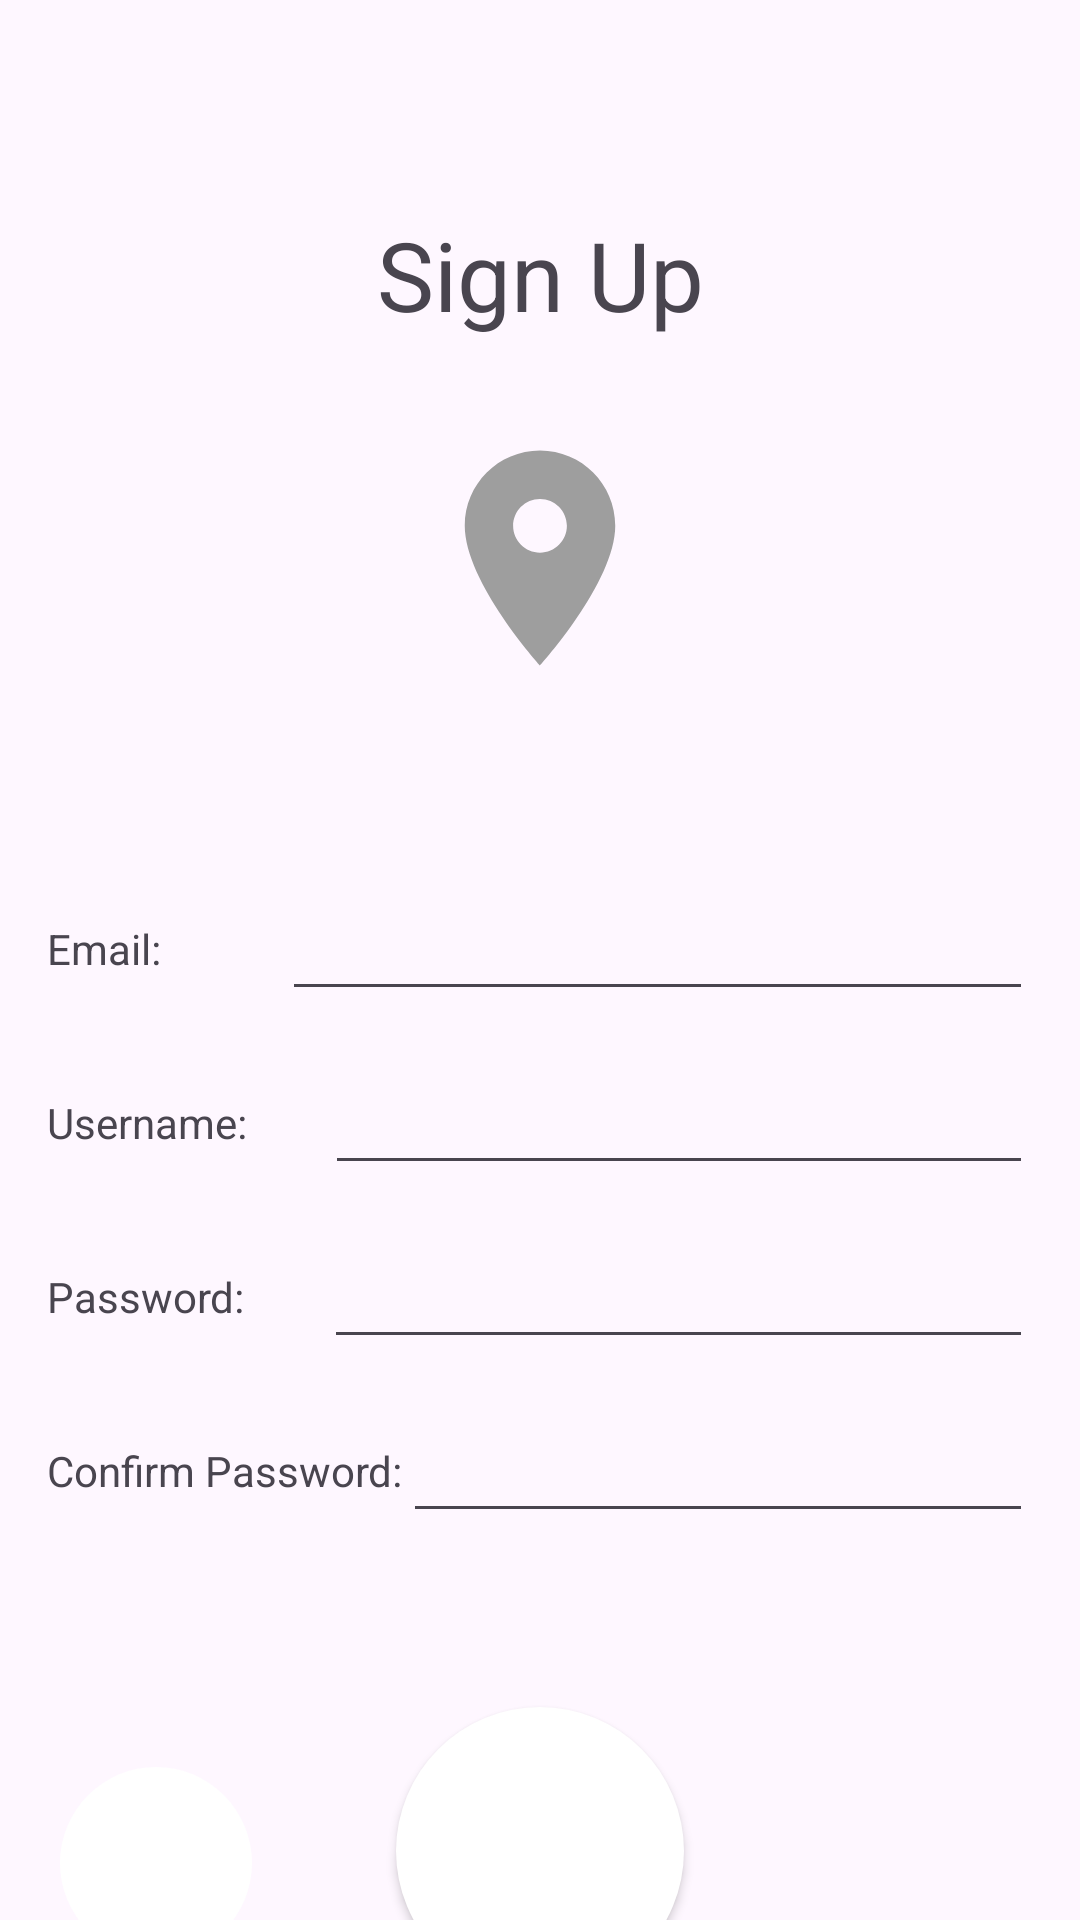

Reconstruct the res/layout file that produces this screen, plus the resources it refers to.
<!-- AndroidManifest.xml: application theme Theme.LandmarkApp -->
<!-- res/layout/activity_sign_up.xml -->
<?xml version="1.0" encoding="utf-8"?>
<androidx.constraintlayout.widget.ConstraintLayout xmlns:android="http://schemas.android.com/apk/res/android"
    xmlns:app="http://schemas.android.com/apk/res-auto"
    xmlns:tools="http://schemas.android.com/tools"
    android:layout_width="match_parent"
    android:layout_height="match_parent"
    tools:context=".MainActivity">


    <TextView
        android:id="@+id/signUp"
        android:layout_width="wrap_content"
        android:layout_height="wrap_content"
        android:layout_marginTop="70dp"
        android:text="Sign Up"
        android:textSize="32sp"
        app:layout_constraintEnd_toEndOf="parent"
        app:layout_constraintStart_toStartOf="parent"
        app:layout_constraintTop_toTopOf="parent"/>

    <ImageView
        android:id="@+id/AppIcon"
        android:contentDescription="App Icon"
        android:layout_width="86dp"
        android:layout_height="86dp"
        android:layout_marginTop="30dp"
        android:src="@drawable/app_icon"
        app:layout_constraintTop_toBottomOf="@id/signUp"
        app:layout_constraintEnd_toEndOf="parent"
        app:layout_constraintStart_toStartOf="parent"/>


    <LinearLayout
        android:id="@+id/loginForm"
        android:layout_width="wrap_content"
        android:layout_height="wrap_content"
        android:layout_marginTop="60dp"
        android:orientation="vertical"
        app:layout_constraintEnd_toEndOf="parent"
        app:layout_constraintStart_toStartOf="parent"
        app:layout_constraintTop_toBottomOf="@id/AppIcon">

        <LinearLayout
            android:layout_width="match_parent"
            android:layout_height="match_parent"
            android:layout_marginBottom="10dp"
            android:orientation="horizontal">

            <TextView
                android:id="@+id/emailLabel"
                android:layout_width="wrap_content"
                android:layout_height="wrap_content"
                android:layout_weight="1"
                android:labelFor="@id/emailInput"
                android:text="@string/email_signup_label" />

            <EditText
                android:id="@+id/emailInput"
                android:layout_width="wrap_content"
                android:layout_height="48dp"
                android:layout_weight="1"
                android:autofillHints="email"
                android:ems="10"

                android:inputType="textEmailAddress"
                android:text="" />

        </LinearLayout>

        <LinearLayout
            android:layout_width="match_parent"
            android:layout_height="match_parent"
            android:layout_marginBottom="10dp"
            android:orientation="horizontal">

            <TextView
                android:id="@+id/usernameLabel"
                android:layout_width="wrap_content"
                android:layout_height="wrap_content"
                android:layout_weight="1"
                android:labelFor="@id/usernameInput"
                android:text="@string/username_signup_label" />

            <EditText
                android:id="@+id/usernameInput"
                android:layout_width="wrap_content"
                android:layout_height="48dp"
                android:layout_weight="1"

                android:autofillHints="username"
                android:ems="10"
                android:inputType="text" />
        </LinearLayout>

        <LinearLayout
            android:layout_width="match_parent"
            android:layout_height="match_parent"
            android:layout_marginBottom="10dp"
            android:orientation="horizontal">

            <TextView
                android:id="@+id/passwordLabel"
                android:layout_width="wrap_content"
                android:layout_height="wrap_content"
                android:layout_weight="1"
                android:labelFor="@id/passwordInput"
                android:text="@string/password_signup_label" />

            <EditText
                android:id="@+id/passwordInput"
                android:layout_width="wrap_content"
                android:layout_height="48dp"
                android:layout_weight="1"

                android:autofillHints="password"
                android:ems="10"
                android:inputType="textPassword" />
        </LinearLayout>

        <LinearLayout
            android:layout_width="match_parent"
            android:layout_height="match_parent"
            android:orientation="horizontal">

            <TextView
                android:id="@+id/passwordConfirmLabel"
                android:layout_width="wrap_content"
                android:layout_height="wrap_content"
                android:layout_weight="1"
                android:labelFor="@id/passwordConfirmInput"
                android:text="@string/password_confirm_label" />

            <EditText
                android:id="@+id/passwordConfirmInput"
                android:layout_width="wrap_content"
                android:layout_height="48dp"
                android:layout_weight="1"

                android:autofillHints="confirm password"
                android:ems="10"
                android:inputType="textPassword" />
        </LinearLayout>
    </LinearLayout>

    <Button
        android:id="@+id/signUpButton"
        android:background="@drawable/round_button"
        android:layout_width="96dp"
        android:layout_height="96dp"
        android:layout_marginTop="58dp"
        android:text="Sign Up!"
        android:textColor="@color/LandMarkSecondaryColor"
        android:textSize="16sp"
        app:layout_constraintEnd_toEndOf="parent"
        app:layout_constraintStart_toStartOf="parent"
        app:layout_constraintTop_toBottomOf="@id/loginForm" />

    <ImageButton
        android:id="@+id/backButton"
        android:background="@drawable/round_button"
        android:layout_width="64dp"
        android:layout_height="64dp"
        android:layout_marginTop="78dp"
        android:layout_marginRight="256dp"
        android:src="@drawable/arrow_back"
        app:layout_constraintEnd_toEndOf="parent"
        app:layout_constraintStart_toStartOf="parent"
        app:layout_constraintTop_toBottomOf="@id/loginForm"
        app:layout_constraintRight_toLeftOf="@id/signUpButton" />

</androidx.constraintlayout.widget.ConstraintLayout>
<!-- resources referenced by this layout -->
<resources>
  <color name="LandMarkSecondaryColor">#fff</color>
  <!-- drawable app_icon (drawable) -->
  <vector android:height="100dp" android:tint="@color/LandMarkPrimaryColor"
      android:viewportHeight="24" android:viewportWidth="24"
      android:width="100dp" xmlns:android="http://schemas.android.com/apk/res/android">
      <path android:fillColor="@android:color/white" android:pathData="M12,2C8.13,2 5,5.13 5,9c0,5.25 7,13 7,13s7,-7.75 7,-13c0,-3.87 -3.13,-7 -7,-7zM12,11.5c-1.38,0 -2.5,-1.12 -2.5,-2.5s1.12,-2.5 2.5,-2.5 2.5,1.12 2.5,2.5 -1.12,2.5 -2.5,2.5z"/>
  </vector>
  <!-- drawable round_button (drawable) -->
  <?xml version="1.0" encoding="utf-8"?>
  <shape xmlns:android="http://schemas.android.com/apk/res/android"
      android:shape="oval">
      <solid android:color="@color/LandMarkSecondaryColor" />
      <corners android:radius="128dp" />
  </shape>
  <string name="email_signup_label">Email:</string>
  <string name="password_confirm_label">Confirm Password:</string>
  <string name="password_signup_label">Password:</string>
  <string name="username_signup_label">Username:</string>
  <style name="Theme.LandmarkApp" parent="Base.Theme.LandmarkApp" />
  <color name="LandMarkPrimaryColor">#9E9E9E</color>
  <style name="Base.Theme.LandmarkApp" parent="Theme.Material3.DayNight.NoActionBar">
          
           <item name="colorPrimary">@color/LandMarkPrimaryColor</item>
  
  
      </style>
</resources>
